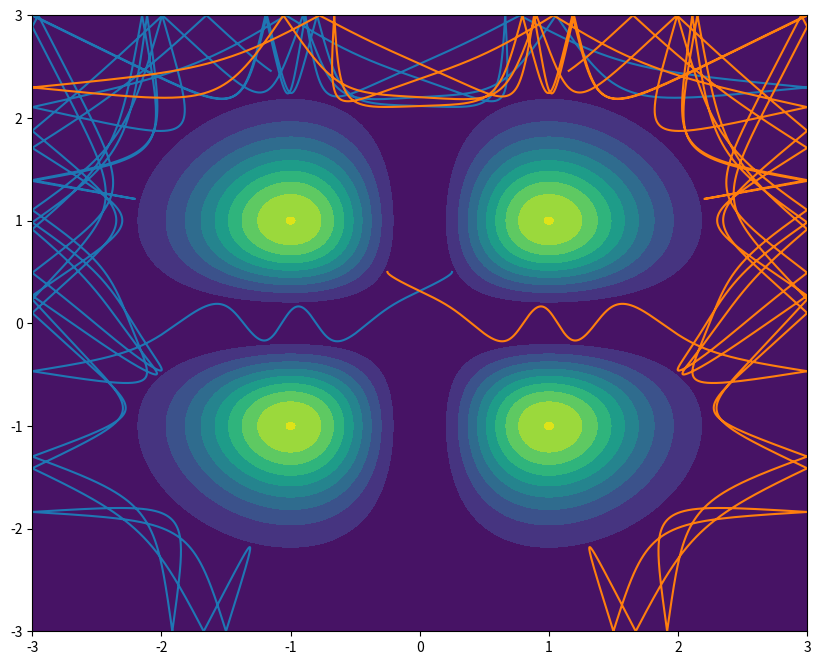
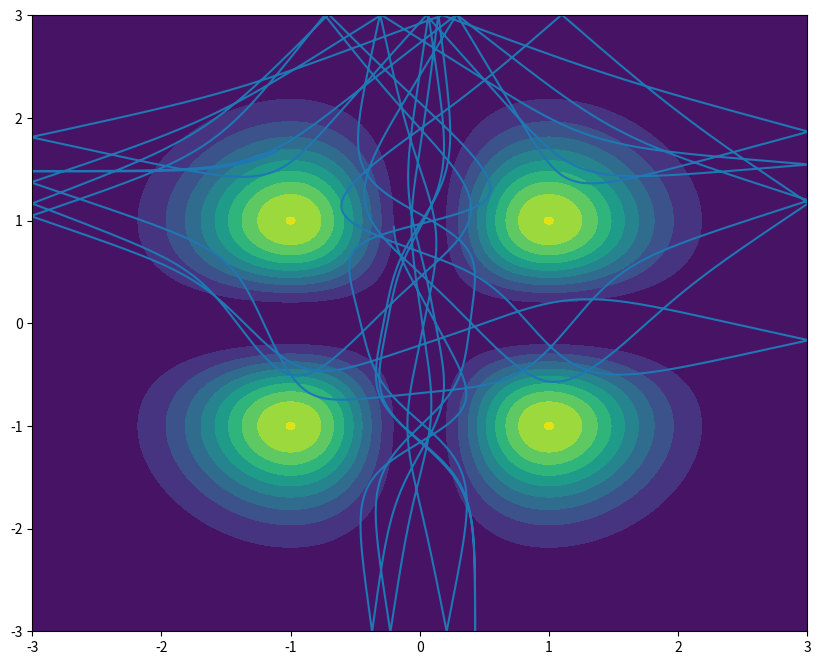
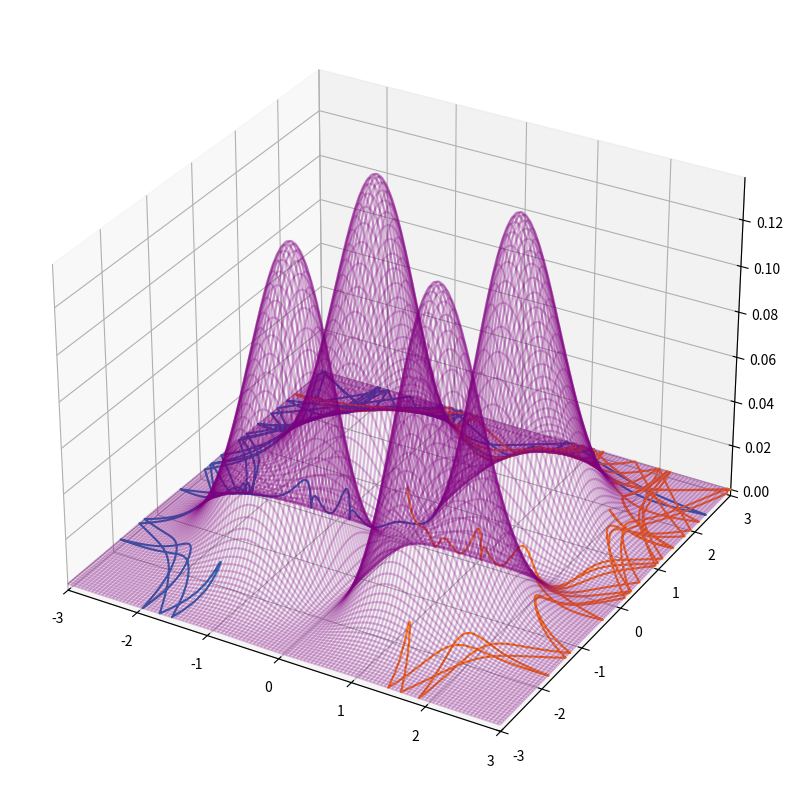

These charts were generated, in order, by the following Python code:
#!/usr/bin/env python3
# -*- coding: utf-8 -*-
"""
Created on Tue Nov 12 22:35:20 2019

@author: amandaash
"""

import numpy as np
import matplotlib.pyplot as plt
from mpl_toolkits import mplot3d

def acceleration(x, y, m):
    ax = -((2*x*y**2)/m)*np.exp((-x**2)-(y**2))*(1-x**2)
    ay = -((2*y*x**2)/m)*np.exp((-x**2)-(y**2))*(1-y**2)
    
    return ax, ay

def scatter(x0,y0,vx0,vy0,t0,tf,h,m):
    x = x0
    y = y0
    vx = vx0
    vy = vy0
    
    
    time_array = np.arange(t0,tf,h)
    
    vx_val = []
    vy_val = []
    
    x_val = []
    y_val = []
     
    for step in time_array:

        if np.abs(x)>=3:
            vx = -vx
            vy = vy
            x = x + (vx*h)
            y = y +(vy*h)
            vx_val.append(vx)
            vy_val.append(vy)
        
            x_val.append(x)
            y_val.append(y)
    
        if np.abs(y)>=3:
            vx = vx
            vy = -vy
            x = x+(vx*h)
            y = y+(vy*h)
            vx_val.append(vx)
            vy_val.append(vy)
        
            x_val.append(x)
            y_val.append(y)
        
        else:
            ax, ay = acceleration(x,y,m)
    
            vx_n = h*ax + vx
            vy_n = h*ay + vy
        
            x_n = (h*vx) + x
            y_n = (h*vy) + y
        
            vx_val.append(vx_n)
            vy_val.append(vy_n)
        
            x_val.append(x_n)
            y_val.append(y_n)
        
            x = x_n
            y = y_n
        
            vx = vx_n
            vy = vy_n
        
    return time_array, x_val, y_val, vx_val, vy_val

def scatter_RK2(x0,y0,vx0,vy0,t0,tf,h,m):
    x = x0
    y = y0
    vx = vx0
    vy = vy0
    
    
    time_array = np.arange(t0,tf,h)
    
    vx_val = []
    vy_val = []
    
    x_val = []
    y_val = []
     
    for step in time_array:

        if np.abs(x)>=3:
            vx = -vx
            vy = vy
            x = x + (vx*h)
            y = y +(vy*h)
            vx_val.append(vx)
            vy_val.append(vy)
        
            x_val.append(x)
            y_val.append(y)
    
        if np.abs(y)>=3:
            vx = vx
            vy = -vy
            x = x+(vx*h)
            y = y+(vy*h)
            vx_val.append(vx)
            vy_val.append(vy)
        
            x_val.append(x)
            y_val.append(y)
        
        else:
            
            x_half = x + (time_step/2)*v
            v_half = v + ((time_step/2)*(-k/m)*x**(p-1))
        
            vf = v + ((time_step)/m)*(-k*x_half**(p-1))
            xf = x + (time_step)*v_half
        
            x_val.append(x)
            v_val.append(v)
            
            ax, ay = acceleration(x,y,m)
            
            x_half = x + (h/2)*vx
            y_half = y + (h/2)*vy
            
            vx_half = vx + ((h/2)*(ax))
            vy_half = vy + ((h/2)*(ay))
    
            vx_n = h*ax + vx_half
            vy_n = h*ay + vy_half
        
            x_n = (h*vx_half) + x_half
            y_n = (h*vy_half) + y_half
        
            vx_val.append(vx_n)
            vy_val.append(vy_n)
        
            x_val.append(x_n)
            y_val.append(y_n)
        
            x = x_n
            y = y_n
        
            vx = vx_n
            vy = vy_n
        
    return time_array, x_val, y_val, vx_val, vy_val

def potential(x,y):
    potential_function = x**2*y**2*np.exp(-x**2-y**2)
    return potential_function


x_grid = np.arange(-15, 15, 0.01)
y_grid = np.arange(-15, 15, 0.01)
X_mesh, Y_mesh = np.meshgrid(x_grid, y_grid)
V = potential(X_mesh, Y_mesh)

fig, ax = plt.subplots(1, 1, figsize=(10, 8))
t1, x_t1, y_t1, vx_t1, vy_t1 = scatter(0.25,0.5,0,-0.1,0,200,0.001,0.1)
t2, x_t2, y_t2, vx_t2, vy_t2 = scatter(-0.25,0.5,0,-0.1,0,200,0.001,0.1)


cb = ax.contourf(X_mesh, Y_mesh, V, 10)
ax.set_ylim(-3,3)
ax.set_xlim(-3,3)
ax.plot(x_t1, y_t1)
ax.plot(x_t2, y_t2)
plt.show()

fig, ax = plt.subplots(1, 1, figsize=(10, 8))
t_wild, x_wild, y_wild, vx_wild, vy_wild = scatter(-0.2,0.94999,0,-1,0,100,0.01,0.1)
cb = ax.contourf(X_mesh, Y_mesh, V, 10)
ax.set_ylim(-3,3)
ax.set_xlim(-3,3)
ax.plot(x_wild, y_wild)
plt.show()


x_grid = np.arange(-3, 3, 0.01)
y_grid = np.arange(-3, 3, 0.01)
X_mesh, Y_mesh = np.meshgrid(x_grid, y_grid)
V = potential(X_mesh, Y_mesh)
fig = plt.figure(figsize = (10,10))
ax = fig.add_subplot(111, projection='3d')
ax.set_xlim(-3,3)
ax.set_ylim(-3,3)
ax.plot3D(x_t1, y_t1, potential(np.array(x_t1), np.array(y_t1)))
ax.plot3D(x_t2, y_t2, potential(np.array(x_t2), np.array(y_t2)))
ax.plot_wireframe(X_mesh, Y_mesh, V, color='purple', alpha = 0.25,rstride=5, cstride=5)

#plt.show()

 

